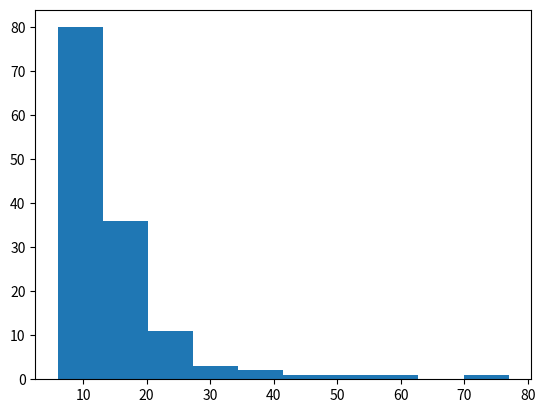

Recreate this plot in Python.
from __future__ import print_function
"""
Created on Wed Apr 22 16:02:53 2015

Basic integrate-and-fire neuron 
[redacted]

[redacted]
"""

import numpy as np
import matplotlib.pyplot as plt

def find_diff(a):
    """
    Returns the differences b/w array elements
    src: https://stackoverflow.com/a/5314307
    """
    return [t - s for s, t in zip(a, a[1:])]

# input current
I = 1 # nA

# capacitance and leak resistance
C = 1 # nF
R = 40 # M ohms

# I & F implementation dV/dt = - V/RC + I/C
# Using h = 1 ms step size, Euler method

V = 0
tstop = 2000
abs_ref = 5 # absolute refractory period 
ref = 0 # absolute refractory period counter
V_trace = []  # voltage trace for plotting
V_th = 10 # spike threshold
spiketimes = [] # list of spike times

# input current
noiseamp = 5 # amplitude of added noise
I += noiseamp*np.random.normal(0, 1, (tstop,)) # nA; Gaussian noise
spikes = []
for t in range(tstop):
  
   if not ref:
       V = V - (V/(R*C)) + (I[t]/C)
   else:
       ref -= 1
       V = 0.2 * V_th # reset voltage
   
   if V > V_th:
       V = 50 # emit spike
       spikes.append(t)
       ref = abs_ref # set refractory counter

   V_trace += [V]


#plt.plot(V_trace)
dist = find_diff(spikes)
plt.hist(dist)

plt.show()
